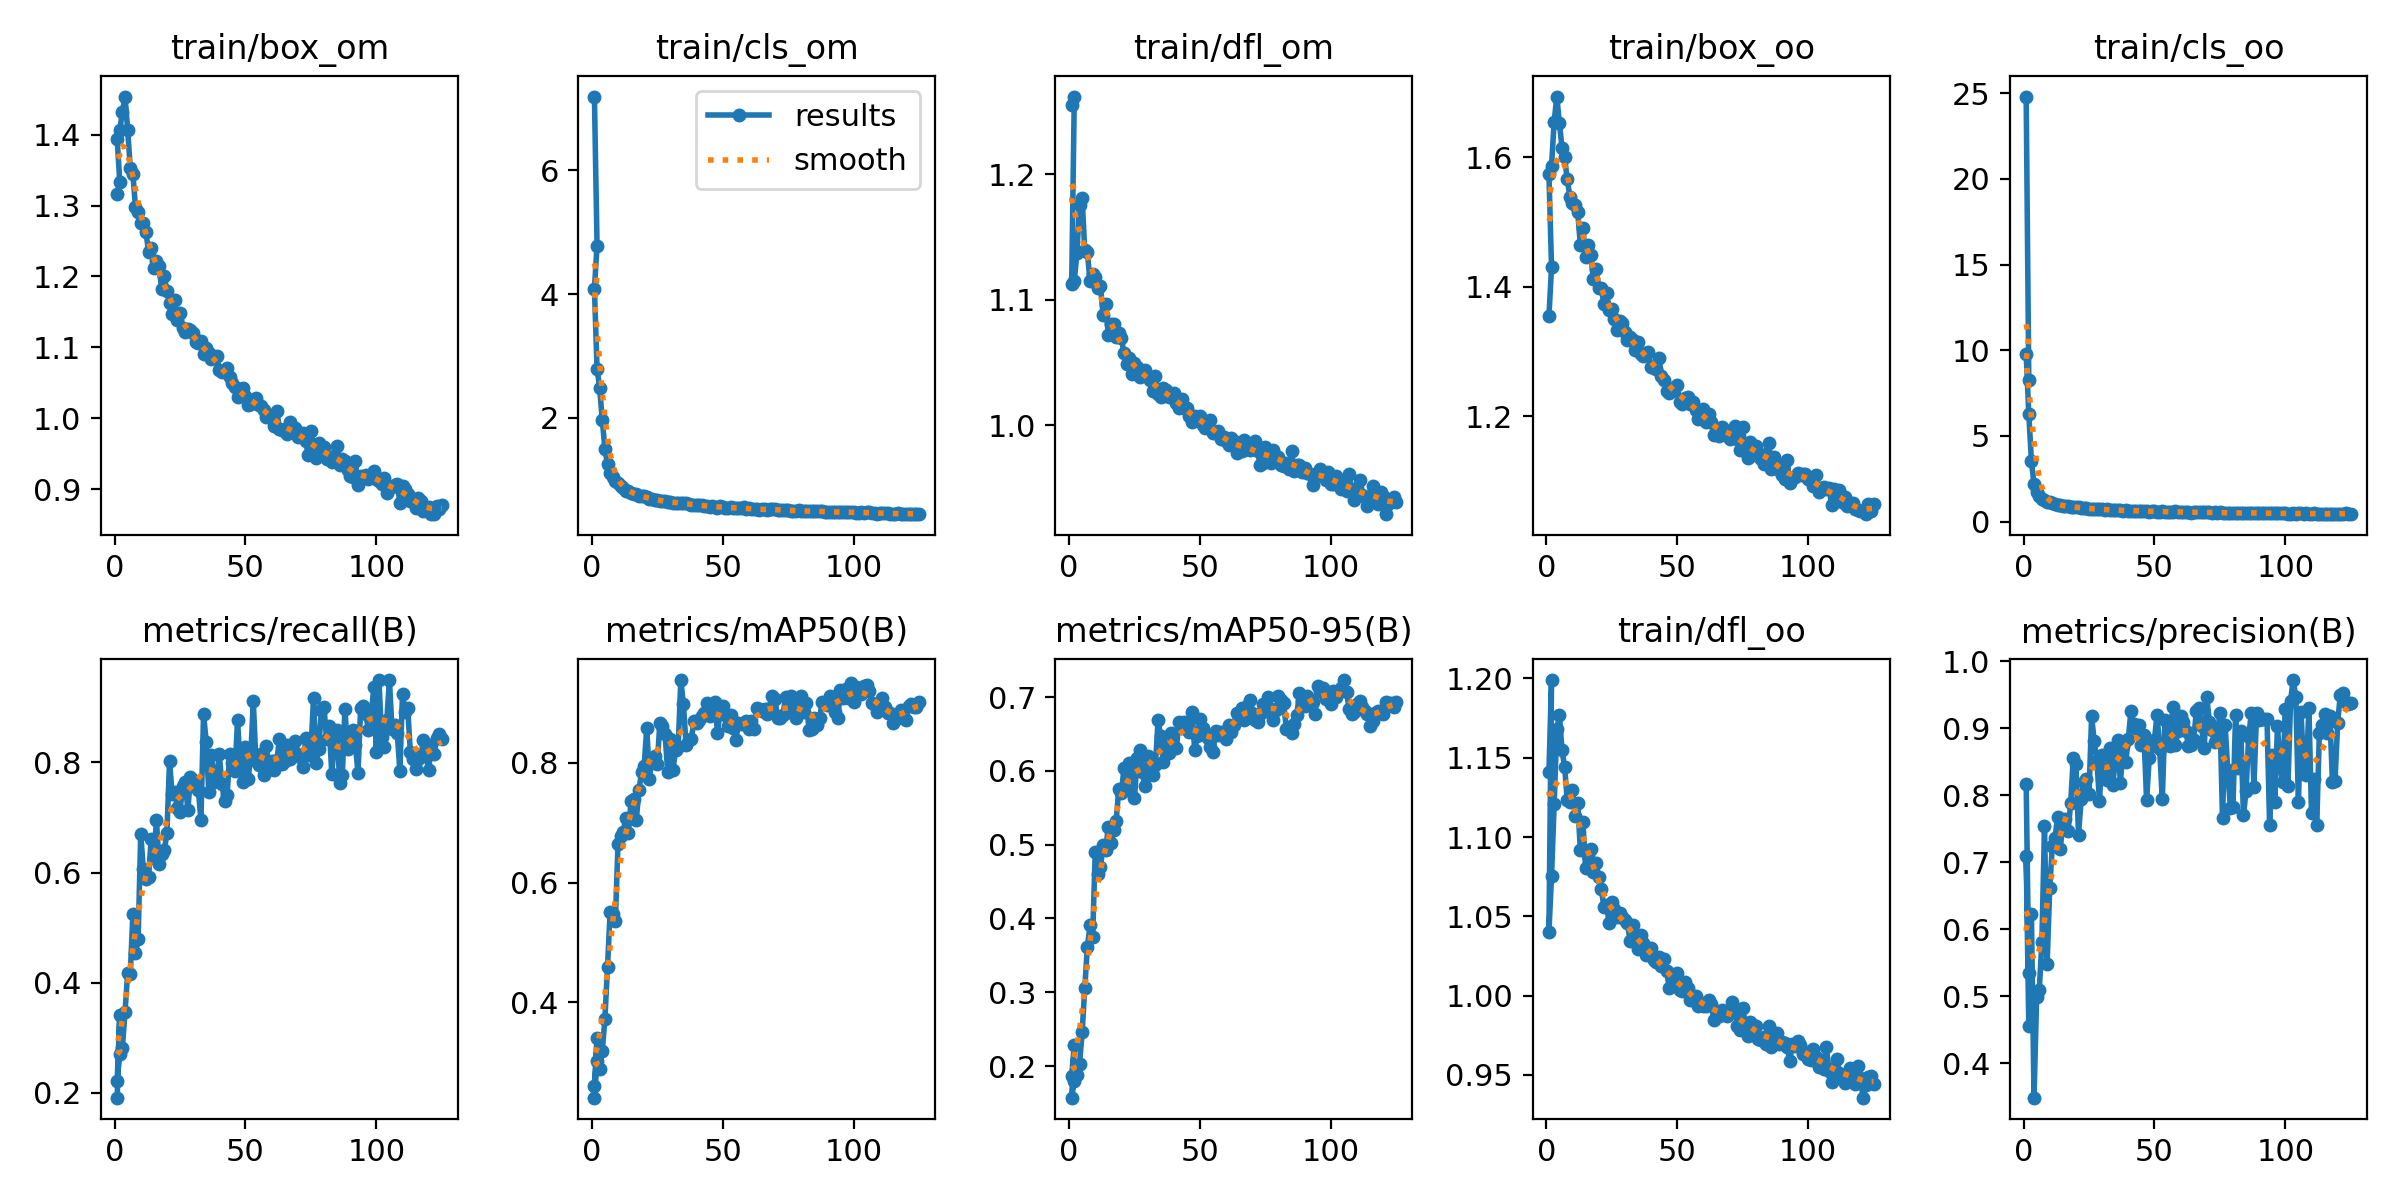

Values plotted in this chart, from the file beside it:
epoch, train/box_om, train/cls_om, train/dfl_om, train/box_oo, train/cls_oo, train/dfl_oo, metrics/precision(B), metrics/recall(B), metrics/mAP50(B), metrics/mAP50-95(B), val/box_om, val/cls_om, val/dfl_om, val/box_oo, val/cls_oo, val/dfl_oo, lr/pg0, lr/pg1, lr/pg2
1, 1.316, 7.195, 1.255, 1.354, 24.8, 1.141, 0.8171, 0.1911, 0.2599, 0.1866, 1.01, 6.189, 1.097, 1.078, 17.93, 1.04, 0.003322, 0.003322, 0.003322
2, 1.333, 4.784, 1.262, 1.43, 8.263, 1.199, 0.5344, 0.3413, 0.3405, 0.2285, 1.113, 3.739, 1.139, 1.257, 3.868, 1.15, 0.006634, 0.006634, 0.006634
1, 1.394, 4.087, 1.112, 1.575, 9.796, 1.04, 0.7088, 0.2215, 0.2412, 0.1571, 1.108, 2.942, 0.9834, 1.234, 9.13, 0.9575, 0.003322, 0.003322, 0.003322
2, 1.407, 2.798, 1.115, 1.587, 6.277, 1.075, 0.4555, 0.2712, 0.3026, 0.1794, 1.126, 2.543, 1.012, 1.26, 4.901, 0.9872, 0.006634, 0.006634, 0.006634
3, 1.433, 2.478, 1.137, 1.655, 3.531, 1.121, 0.6224, 0.2819, 0.2893, 0.1875, 1.186, 2.664, 1.04, 1.321, 3.251, 1.037, 0.009923, 0.009923, 0.009923
4, 1.454, 1.967, 1.175, 1.694, 2.164, 1.168, 0.3487, 0.3474, 0.3193, 0.2024, 1.259, 1.71, 1.083, 1.425, 1.602, 1.085, 0.009901, 0.009901, 0.009901
5, 1.407, 1.503, 1.181, 1.653, 1.716, 1.177, 0.4991, 0.4169, 0.3721, 0.2459, 1.157, 1.318, 1.042, 1.339, 1.391, 1.045, 0.009901, 0.009901, 0.009901
6, 1.353, 1.25, 1.139, 1.615, 1.503, 1.155, 0.5089, 0.415, 0.4598, 0.306, 1.06, 1.065, 1.01, 1.251, 1.282, 1.01, 0.009868, 0.009868, 0.009868
7, 1.345, 1.111, 1.138, 1.6, 1.321, 1.144, 0.5808, 0.5242, 0.5508, 0.3614, 1.097, 0.9675, 1.015, 1.238, 1.08, 1.004, 0.009835, 0.009835, 0.009835
8, 1.298, 1.04, 1.115, 1.566, 1.265, 1.123, 0.7537, 0.4539, 0.5476, 0.3908, 1.001, 0.8902, 0.9828, 1.171, 0.9541, 0.9835, 0.009802, 0.009802, 0.009802
9, 1.29, 0.9816, 1.12, 1.539, 1.165, 1.122, 0.5476, 0.4785, 0.5352, 0.3746, 1.023, 0.812, 0.989, 1.158, 0.9218, 0.992, 0.009769, 0.009769, 0.009769
10, 1.275, 0.9423, 1.118, 1.53, 1.164, 1.13, 0.6621, 0.6706, 0.6642, 0.4897, 0.9862, 0.7819, 0.9932, 1.088, 0.7501, 0.979, 0.009736, 0.009736, 0.009736
11, 1.275, 0.8982, 1.109, 1.526, 1.073, 1.113, 0.7239, 0.6059, 0.6782, 0.461, 1.039, 0.7477, 0.9977, 1.195, 0.7204, 1.004, 0.009703, 0.009703, 0.009703
12, 1.262, 0.8732, 1.111, 1.515, 1.044, 1.121, 0.7355, 0.5876, 0.6847, 0.4693, 0.9818, 0.7221, 0.9568, 1.126, 0.7573, 0.9648, 0.00967, 0.00967, 0.00967
13, 1.235, 0.8138, 1.088, 1.465, 0.9643, 1.092, 0.768, 0.5924, 0.7084, 0.4997, 0.9735, 0.6899, 0.9639, 1.084, 0.6945, 0.9563, 0.009637, 0.009637, 0.009637
14, 1.24, 0.8135, 1.096, 1.491, 0.9435, 1.109, 0.7192, 0.6614, 0.6824, 0.4932, 0.9493, 0.6598, 0.9552, 1.093, 0.6586, 0.9632, 0.009604, 0.009604, 0.009604
15, 1.212, 0.7828, 1.071, 1.445, 0.902, 1.08, 0.7581, 0.6268, 0.7366, 0.5244, 0.9889, 0.6803, 0.9702, 1.136, 0.6479, 0.9699, 0.009571, 0.009571, 0.009571
16, 1.222, 0.7769, 1.081, 1.464, 0.8946, 1.089, 0.7649, 0.6951, 0.7395, 0.5022, 1.085, 0.6486, 1.007, 1.195, 0.5895, 1.006, 0.009538, 0.009538, 0.009538
17, 1.214, 0.7624, 1.08, 1.449, 0.8974, 1.093, 0.7463, 0.6158, 0.705, 0.5204, 0.9497, 0.6321, 0.9515, 1.105, 0.6531, 0.9575, 0.009505, 0.009505, 0.009505
18, 1.182, 0.7343, 1.07, 1.411, 0.8399, 1.078, 0.7878, 0.6337, 0.7538, 0.5328, 0.9528, 0.6119, 0.9496, 1.062, 0.6444, 0.9526, 0.009472, 0.009472, 0.009472
19, 1.2, 0.7306, 1.073, 1.427, 0.8508, 1.083, 0.8559, 0.6401, 0.7852, 0.5756, 0.9411, 0.6411, 0.9496, 1.067, 0.6013, 0.9568, 0.009439, 0.009439, 0.009439
20, 1.179, 0.7332, 1.069, 1.398, 0.857, 1.075, 0.8468, 0.6717, 0.7946, 0.5704, 0.9331, 0.5785, 0.948, 1.06, 0.5758, 0.9459, 0.009406, 0.009406, 0.009406
21, 1.162, 0.7143, 1.057, 1.399, 0.8291, 1.067, 0.7412, 0.8023, 0.8585, 0.6046, 1.048, 0.5648, 0.9703, 1.133, 0.5346, 0.968, 0.009373, 0.009373, 0.009373
22, 1.146, 0.6842, 1.049, 1.373, 0.7879, 1.056, 0.7935, 0.7421, 0.7735, 0.5737, 0.9213, 0.5738, 0.9374, 1.034, 0.5758, 0.9354, 0.00934, 0.00934, 0.00934
23, 1.166, 0.6935, 1.053, 1.39, 0.7843, 1.057, 0.82, 0.7472, 0.8085, 0.6109, 0.9002, 0.5313, 0.9335, 1.036, 0.5006, 0.9347, 0.009307, 0.009307, 0.009307
24, 1.138, 0.6744, 1.041, 1.364, 0.7831, 1.046, 0.8236, 0.7174, 0.8107, 0.6079, 0.9353, 0.5552, 0.9501, 1.041, 0.5484, 0.945, 0.009274, 0.009274, 0.009274
25, 1.148, 0.6741, 1.05, 1.366, 0.7548, 1.059, 0.8022, 0.7108, 0.7975, 0.5628, 0.9662, 0.5811, 0.9559, 1.083, 0.5562, 0.9595, 0.009241, 0.009241, 0.009241
26, 1.127, 0.6615, 1.047, 1.35, 0.7411, 1.055, 0.9177, 0.7566, 0.867, 0.6176, 0.9504, 0.5582, 0.9409, 1.051, 0.5183, 0.9408, 0.009208, 0.009208, 0.009208
27, 1.122, 0.656, 1.038, 1.333, 0.734, 1.05, 0.8804, 0.764, 0.8604, 0.6281, 0.9022, 0.5208, 0.9401, 1.013, 0.5153, 0.9319, 0.009175, 0.009175, 0.009175
28, 1.126, 0.6502, 1.041, 1.347, 0.7361, 1.052, 0.8514, 0.7139, 0.8471, 0.599, 0.9346, 0.5177, 0.9418, 1.065, 0.4898, 0.9522, 0.009142, 0.009142, 0.009142
29, 1.124, 0.6466, 1.044, 1.344, 0.7301, 1.05, 0.7915, 0.7741, 0.7844, 0.5794, 0.9321, 0.5552, 0.9432, 1.036, 0.5386, 0.9424, 0.009109, 0.009109, 0.009109
30, 1.12, 0.6407, 1.039, 1.33, 0.7126, 1.048, 0.8605, 0.7689, 0.8402, 0.6199, 1.002, 0.5316, 0.9739, 1.118, 0.4771, 0.9732, 0.009076, 0.009076, 0.009076
31, 1.108, 0.6248, 1.036, 1.318, 0.6737, 1.046, 0.8276, 0.7602, 0.7879, 0.5953, 0.9273, 0.5316, 0.9363, 1.038, 0.5191, 0.9377, 0.009043, 0.009043, 0.009043
32, 1.106, 0.6307, 1.027, 1.322, 0.7056, 1.035, 0.8232, 0.7499, 0.8207, 0.5949, 0.922, 0.4915, 0.9334, 1.035, 0.4385, 0.9274, 0.00901, 0.00901, 0.00901
33, 1.108, 0.6243, 1.039, 1.317, 0.696, 1.045, 0.87, 0.6963, 0.8262, 0.6082, 0.9484, 0.5149, 0.9561, 1.047, 0.4693, 0.9489, 0.008977, 0.008977, 0.008977
34, 1.09, 0.6221, 1.024, 1.302, 0.6727, 1.036, 0.8145, 0.8884, 0.9378, 0.6688, 0.9167, 0.4914, 0.9386, 1.051, 0.4163, 0.9417, 0.008944, 0.008944, 0.008944
35, 1.099, 0.6217, 1.022, 1.315, 0.6682, 1.029, 0.8487, 0.8379, 0.8977, 0.647, 0.914, 0.517, 0.9429, 1.025, 0.4414, 0.9416, 0.008911, 0.008911, 0.008911
36, 1.093, 0.6201, 1.03, 1.296, 0.6661, 1.038, 0.8824, 0.7468, 0.83, 0.6126, 0.9311, 0.5165, 0.9503, 1.058, 0.4563, 0.9455, 0.008878, 0.008878, 0.008878
37, 1.084, 0.6103, 1.028, 1.293, 0.6525, 1.033, 0.8177, 0.8129, 0.8379, 0.6329, 0.9148, 0.4757, 0.9328, 1.035, 0.4236, 0.9302, 0.008845, 0.008845, 0.008845
38, 1.084, 0.5936, 1.022, 1.297, 0.6439, 1.026, 0.8736, 0.7649, 0.839, 0.6245, 0.9285, 0.4995, 0.9563, 1.03, 0.4531, 0.9426, 0.008812, 0.008812, 0.008812
39, 1.088, 0.5977, 1.022, 1.298, 0.6554, 1.03, 0.8488, 0.7732, 0.869, 0.6514, 0.921, 0.498, 0.942, 1.028, 0.4721, 0.9401, 0.008779, 0.008779, 0.008779
40, 1.069, 0.5838, 1.026, 1.275, 0.6271, 1.03, 0.8835, 0.815, 0.8662, 0.6323, 0.9505, 0.4823, 0.9564, 1.078, 0.4656, 0.961, 0.008746, 0.008746, 0.008746
41, 1.066, 0.5834, 1.017, 1.274, 0.6411, 1.023, 0.9249, 0.7609, 0.872, 0.6307, 0.9018, 0.4877, 0.9368, 0.9959, 0.449, 0.9325, 0.008713, 0.008713, 0.008713
42, 1.065, 0.5885, 1.014, 1.273, 0.6434, 1.021, 0.9063, 0.7296, 0.8773, 0.667, 0.8769, 0.4973, 0.926, 0.9609, 0.4598, 0.9231, 0.00868, 0.00868, 0.00868
43, 1.071, 0.5833, 1.021, 1.29, 0.6405, 1.025, 0.9002, 0.7417, 0.8825, 0.6579, 0.8955, 0.4797, 0.9248, 1.004, 0.4203, 0.9281, 0.008647, 0.008647, 0.008647
44, 1.058, 0.5822, 1.013, 1.262, 0.6348, 1.018, 0.9043, 0.8147, 0.8988, 0.6659, 0.907, 0.4757, 0.936, 0.9922, 0.4152, 0.9334, 0.008614, 0.008614, 0.008614
45, 1.05, 0.5637, 1.014, 1.256, 0.6186, 1.023, 0.8754, 0.7986, 0.8771, 0.6606, 0.8715, 0.4501, 0.9197, 0.9726, 0.4045, 0.9176, 0.008581, 0.008581, 0.008581
46, 1.044, 0.5743, 1.007, 1.239, 0.614, 1.016, 0.8903, 0.7843, 0.8892, 0.6531, 0.8745, 0.4856, 0.9218, 0.9816, 0.4229, 0.924, 0.008548, 0.008548, 0.008548
47, 1.03, 0.5572, 1.002, 1.236, 0.6002, 1.005, 0.7925, 0.8777, 0.902, 0.6794, 0.9344, 0.4637, 0.9446, 1.02, 0.4031, 0.9347, 0.008515, 0.008515, 0.008515
48, 1.032, 0.5501, 1.008, 1.239, 0.5865, 1.01, 0.8547, 0.7884, 0.85, 0.629, 0.8787, 0.4574, 0.934, 0.9981, 0.4432, 0.9279, 0.008482, 0.008482, 0.008482
49, 1.043, 0.5701, 1.006, 1.245, 0.6299, 1.011, 0.8727, 0.7653, 0.8841, 0.6471, 0.9103, 0.4938, 0.947, 1.024, 0.4403, 0.9466, 0.008449, 0.008449, 0.008449
50, 1.031, 0.5583, 1.007, 1.247, 0.5968, 1.014, 0.8828, 0.8281, 0.8946, 0.6699, 0.9183, 0.4694, 0.946, 1.004, 0.3994, 0.9377, 0.008416, 0.008416, 0.008416
51, 1.018, 0.5507, 1, 1.222, 0.5748, 1.004, 0.9202, 0.7701, 0.8794, 0.6579, 0.8888, 0.4736, 0.9296, 0.9709, 0.4387, 0.9196, 0.008383, 0.008383, 0.008383
52, 1.019, 0.5419, 0.9975, 1.219, 0.5723, 1.003, 0.8686, 0.8091, 0.8618, 0.6481, 0.897, 0.4465, 0.9283, 0.9915, 0.4146, 0.9263, 0.00835, 0.00835, 0.00835
53, 1.026, 0.5534, 1.001, 1.228, 0.5906, 1.009, 0.7936, 0.9108, 0.8794, 0.6453, 0.9047, 0.4466, 0.9311, 0.9959, 0.3982, 0.92, 0.008317, 0.008317, 0.008317
54, 1.029, 0.5492, 1.004, 1.23, 0.5771, 1.005, 0.9123, 0.803, 0.8574, 0.6326, 0.8898, 0.4652, 0.9242, 0.986, 0.4013, 0.9226, 0.008284, 0.008284, 0.008284
55, 1.018, 0.5376, 0.994, 1.218, 0.564, 0.9971, 0.8778, 0.7957, 0.8373, 0.6262, 0.9068, 0.4707, 0.9313, 1.01, 0.4099, 0.925, 0.008251, 0.008251, 0.008251
56, 1.018, 0.5429, 0.9934, 1.222, 0.5806, 0.9996, 0.8729, 0.8147, 0.8667, 0.6541, 0.913, 0.4536, 0.9339, 1.004, 0.4075, 0.9296, 0.008218, 0.008218, 0.008218
57, 1.011, 0.5401, 0.9956, 1.21, 0.578, 1, 0.9321, 0.7778, 0.8646, 0.6484, 0.9151, 0.4251, 0.9333, 1.013, 0.3867, 0.9301, 0.008185, 0.008185, 0.008185
58, 1.002, 0.5547, 0.9887, 1.195, 0.5931, 0.9938, 0.8755, 0.8291, 0.8653, 0.6527, 0.8866, 0.441, 0.923, 0.9977, 0.3943, 0.9179, 0.008152, 0.008152, 0.008152
... 67 more rows
